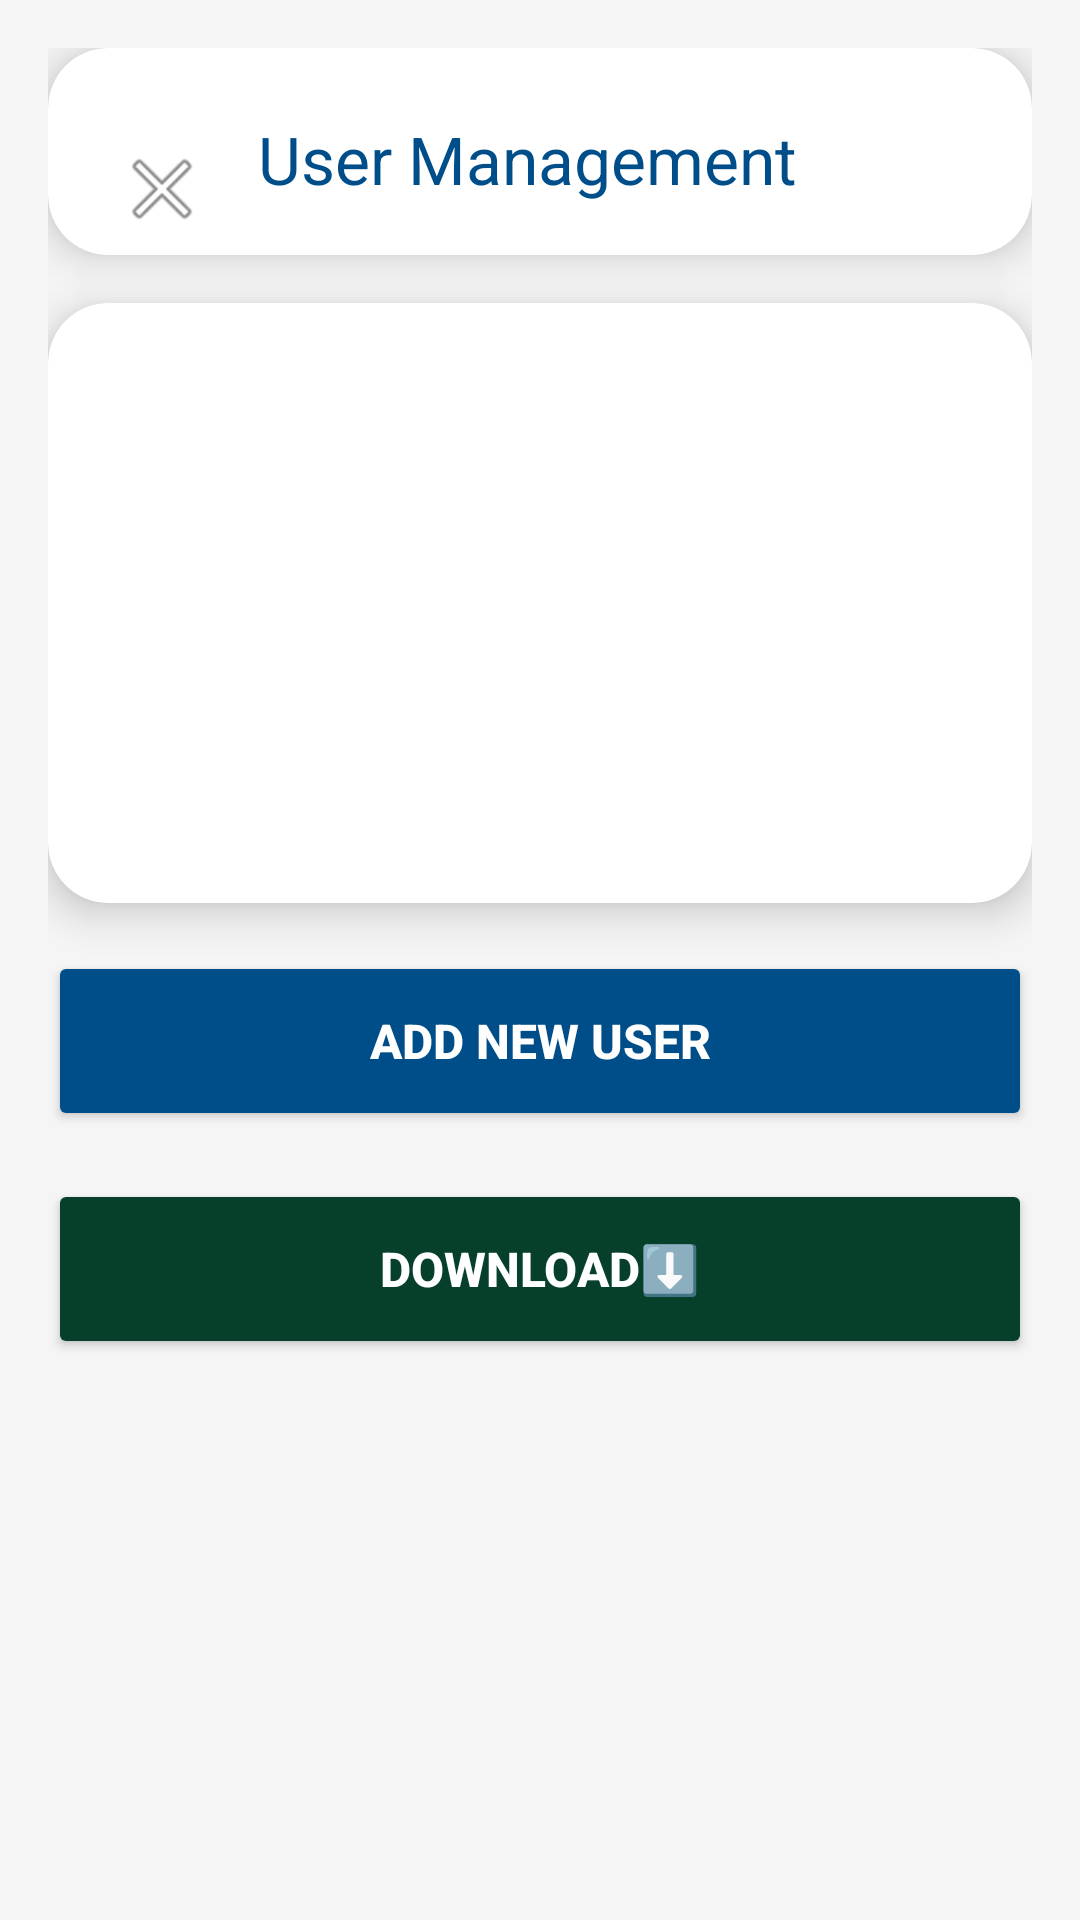

Layout XML and referenced resources for this Android screen:
<!-- AndroidManifest.xml: application theme Theme.QuickyPay -->
<!-- res/layout/activity_user_management.xml -->
<?xml version="1.0" encoding="utf-8"?>
<ScrollView
    xmlns:android="http://schemas.android.com/apk/res/android"
    xmlns:app="http://schemas.android.com/apk/res-auto"
    android:id="@+id/main"
    android:layout_width="match_parent"
    android:layout_height="match_parent"
    android:background="#F5F5F5"
    android:fillViewport="true">

    <LinearLayout
        android:layout_width="match_parent"
        android:layout_height="wrap_content"
        android:orientation="vertical"
        android:padding="16dp">

        
        <androidx.cardview.widget.CardView
            android:layout_width="match_parent"
            android:layout_height="wrap_content"
            android:layout_marginBottom="16dp"
            app:cardCornerRadius="20dp"
            app:cardElevation="8dp"
            app:cardBackgroundColor="@android:color/white">

            <androidx.appcompat.widget.Toolbar
                android:id="@+id/toolbar"
                android:layout_width="match_parent"
                android:layout_height="?attr/actionBarSize"
                android:padding="10dp"
                android:layout_marginTop="5dp"
                app:title="User Management"
                app:titleTextColor="#004E89"
                app:navigationIcon="@android:drawable/ic_menu_close_clear_cancel"
                app:navigationIconTint="#004E89" />

        </androidx.cardview.widget.CardView>

        
        <androidx.cardview.widget.CardView
            android:layout_width="match_parent"
            android:layout_height="wrap_content"
            android:layout_marginBottom="16dp"
            app:cardCornerRadius="20dp"
            app:cardElevation="8dp"
            app:cardBackgroundColor="@android:color/white">

            <FrameLayout
                android:layout_width="match_parent"
                android:layout_height="wrap_content"
                android:padding="16dp"
                android:minHeight="200dp">

                
                <androidx.recyclerview.widget.RecyclerView
                    android:id="@+id/userRecyclerView"
                    android:layout_width="match_parent"
                    android:layout_height="match_parent"
                    android:clipToPadding="false"
                    android:scrollbars="vertical"
                    android:visibility="visible" />

                
                <LinearLayout
                    android:id="@+id/emptyUserState"
                    android:layout_width="match_parent"
                    android:layout_height="match_parent"
                    android:orientation="vertical"
                    android:gravity="center"
                    android:visibility="gone">

                    <ImageView
                        android:layout_width="80dp"
                        android:layout_height="80dp"
                        android:src="@android:drawable/ic_menu_info_details"
                        android:contentDescription="No users icon"
                        app:tint="#666666" />

                    <TextView
                        android:layout_width="wrap_content"
                        android:layout_height="wrap_content"
                        android:text="No Users Found"
                        android:textSize="18sp"
                        android:textStyle="bold"
                        android:textColor="#004E89"
                        android:layout_marginTop="12dp" />

                    <TextView
                        android:layout_width="wrap_content"
                        android:layout_height="wrap_content"
                        android:text="Add a new user to get started."
                        android:textSize="14sp"
                        android:textColor="#666666"
                        android:layout_marginTop="8dp" />

                </LinearLayout>

            </FrameLayout>
        </androidx.cardview.widget.CardView>

        
        <Button
            android:id="@+id/btnAddUser"
            android:layout_width="match_parent"
            android:layout_height="60dp"
            android:layout_marginBottom="16dp"
            android:text="Add New User"
            android:textSize="16sp"
            android:textStyle="bold"
            android:backgroundTint="#004E89"
            android:textColor="@android:color/white"
            app:cornerRadius="15dp"
            app:icon="@android:drawable/ic_menu_add"
            app:iconTint="@android:color/white"
            app:iconGravity="start" />

        <Button
            android:id="@+id/btnReport"
            android:layout_width="match_parent"
            android:layout_height="60dp"
            android:layout_marginBottom="16dp"
            android:text="DOWNLOAD⬇️"
            android:textSize="16sp"
            android:textStyle="bold"
            android:backgroundTint="#06402B"
            android:textColor="@android:color/white"
            app:cornerRadius="15dp"
            app:icon="@android:drawable/ic_menu_add"
            app:iconTint="@android:color/white"
            app:iconGravity="start" />

        
        <LinearLayout
            android:id="@+id/userDetailsContainer"
            android:layout_width="match_parent"
            android:layout_height="wrap_content"
            android:orientation="vertical"
            android:padding="16dp"
            android:visibility="gone">

            <TextView
                android:layout_width="wrap_content"
                android:layout_height="wrap_content"
                android:text="Name:"
                android:textSize="14sp"
                android:textStyle="bold"
                android:textColor="#004E89" />

            <TextView
                android:id="@+id/tvDetailName"
                android:layout_width="wrap_content"
                android:layout_height="wrap_content"
                android:textSize="16sp"
                android:textColor="#666666"
                android:layout_marginBottom="12dp" />

            <TextView
                android:layout_width="wrap_content"
                android:layout_height="wrap_content"
                android:text="Email:"
                android:textSize="14sp"
                android:textStyle="bold"
                android:textColor="#004E89" />

            <TextView
                android:id="@+id/tvDetailEmail"
                android:layout_width="wrap_content"
                android:layout_height="wrap_content"
                android:textSize="16sp"
                android:textColor="#666666"
                android:layout_marginBottom="12dp" />

            <TextView
                android:id="@+id/tvPasswordLabel"
                android:layout_width="wrap_content"
                android:layout_height="wrap_content"
                android:text="Password:"
                android:textSize="14sp"
                android:textStyle="bold"
                android:textColor="#004E89" />

            <TextView
                android:id="@+id/tvDetailPassword"
                android:layout_width="wrap_content"
                android:layout_height="wrap_content"
                android:textSize="16sp"
                android:textColor="#666666" />

        </LinearLayout>

    </LinearLayout>
</ScrollView>
<!-- resources referenced by this layout -->
<resources>
  <style name="Theme.QuickyPay" parent="Base.Theme.QuickyPay" />
  <style name="Base.Theme.QuickyPay" parent="Theme.Material3.DayNight.NoActionBar">
          
          
      </style>
</resources>
